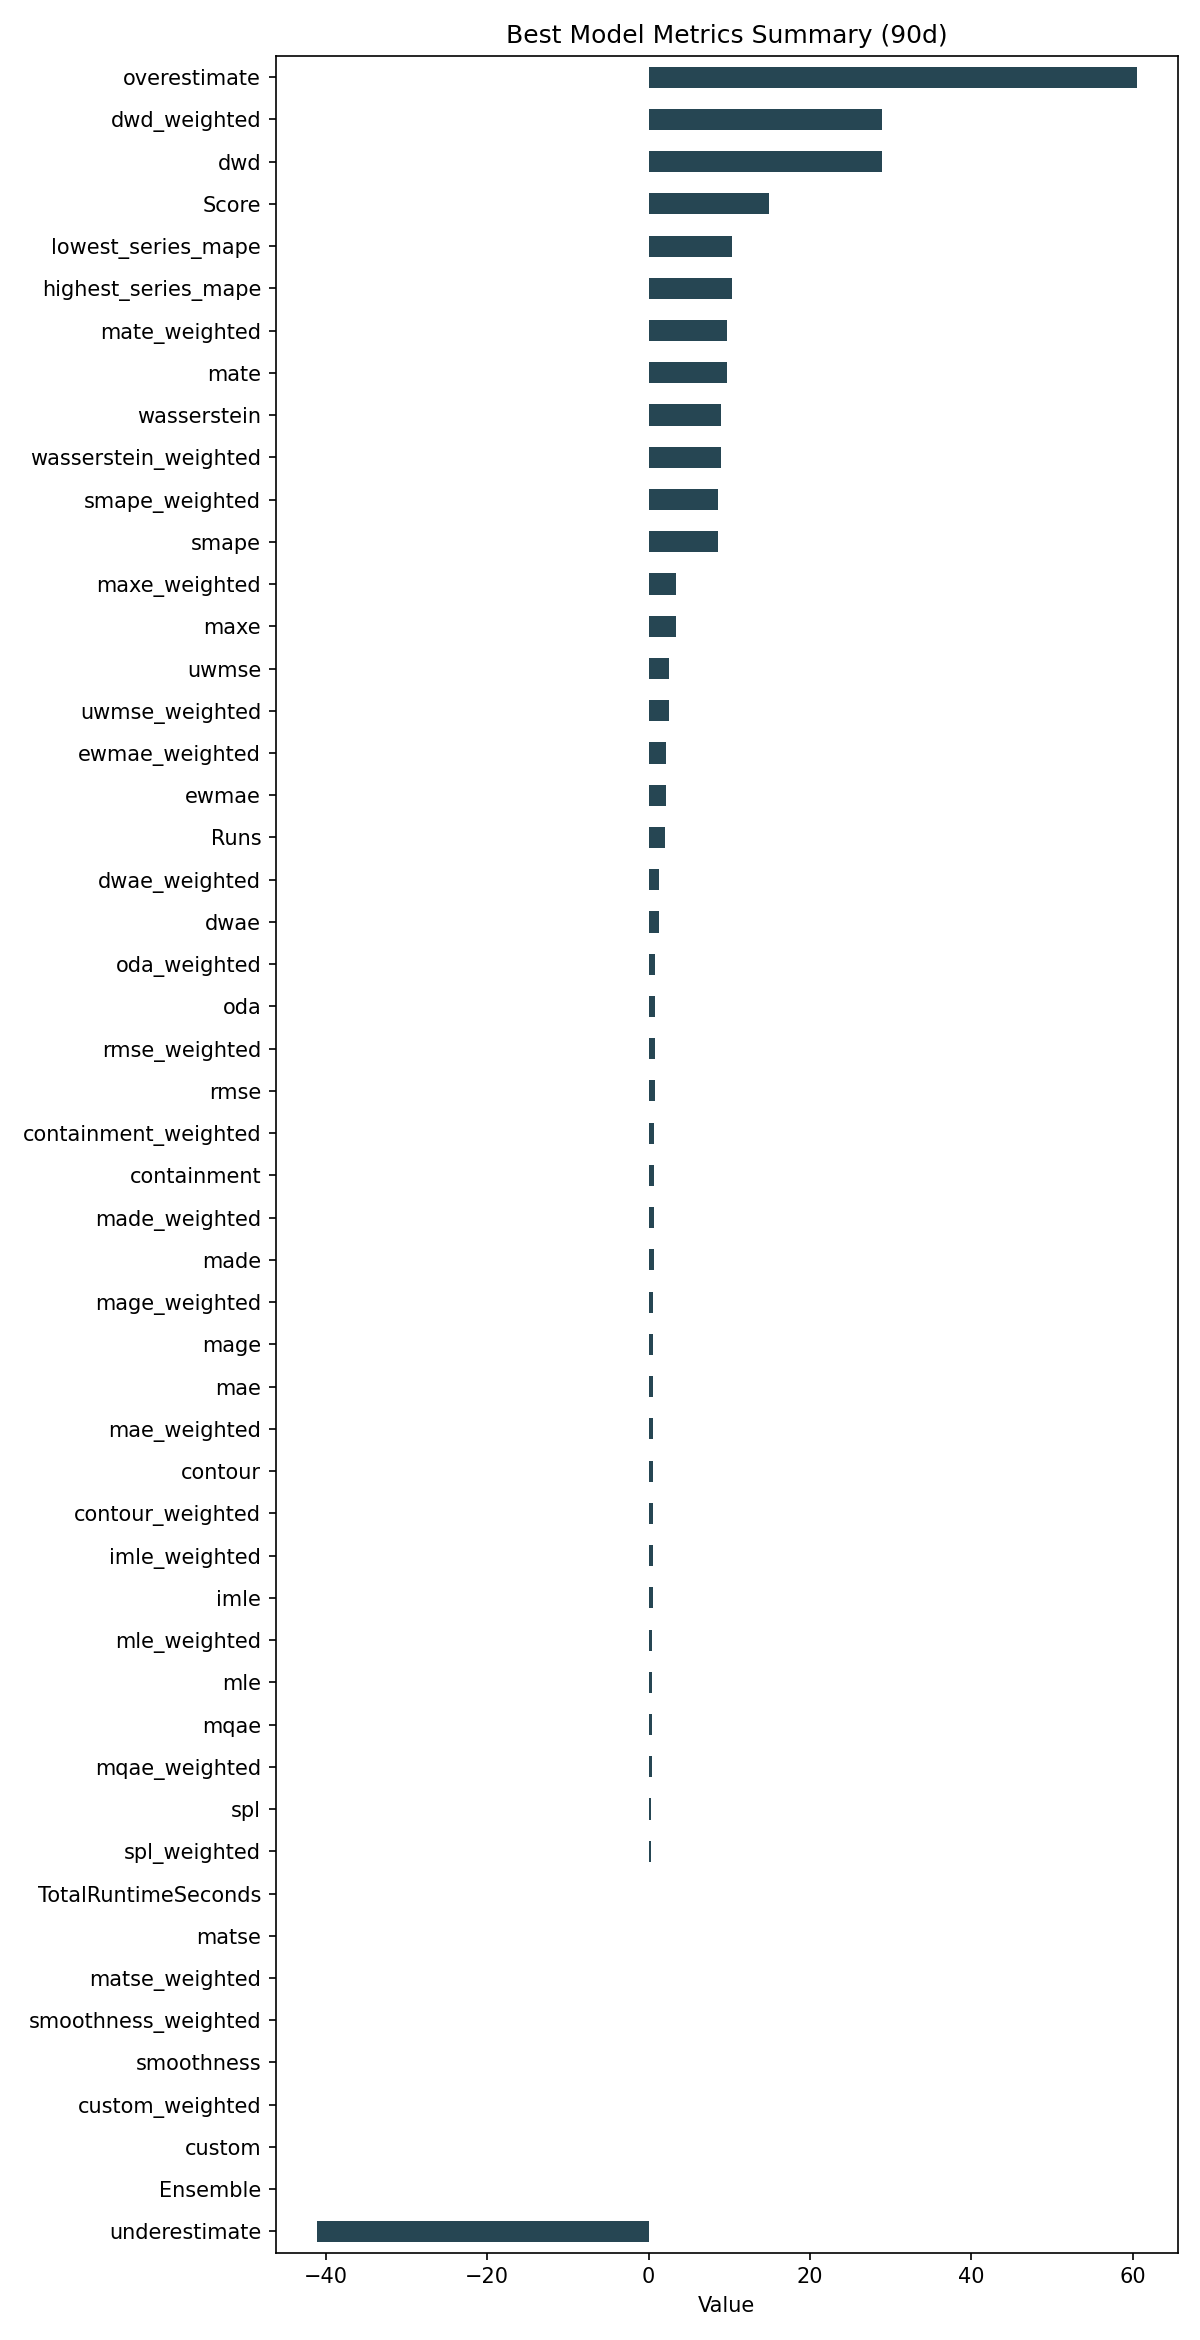

The table this chart was drawn from, first rows:
ID, Model, ModelParameters, TransformationParameters, Ensemble, Runs, smape, mae, rmse, made, mage, custom, underestimate, mle, overestimate, imle, spl, containment, contour, maxe, oda, dwae, mqae, ewmae
93f9196b5778e15bdb8843447e254f56, SeasonalityMotif, {"window": 10, "point_method": "weighted…, {"fillna": "ffill_mean_biased", "transfo…, 0, 2, 8.548, 0.5645, 0.7478, 0.6136, 0.5645, 0.0, -41.14, 0.4624, 60.47, 0.5054, 0.2782, 0.7167, 0.5222, 3.33, 0.8278, 1.338, 0.3919, 2.132
